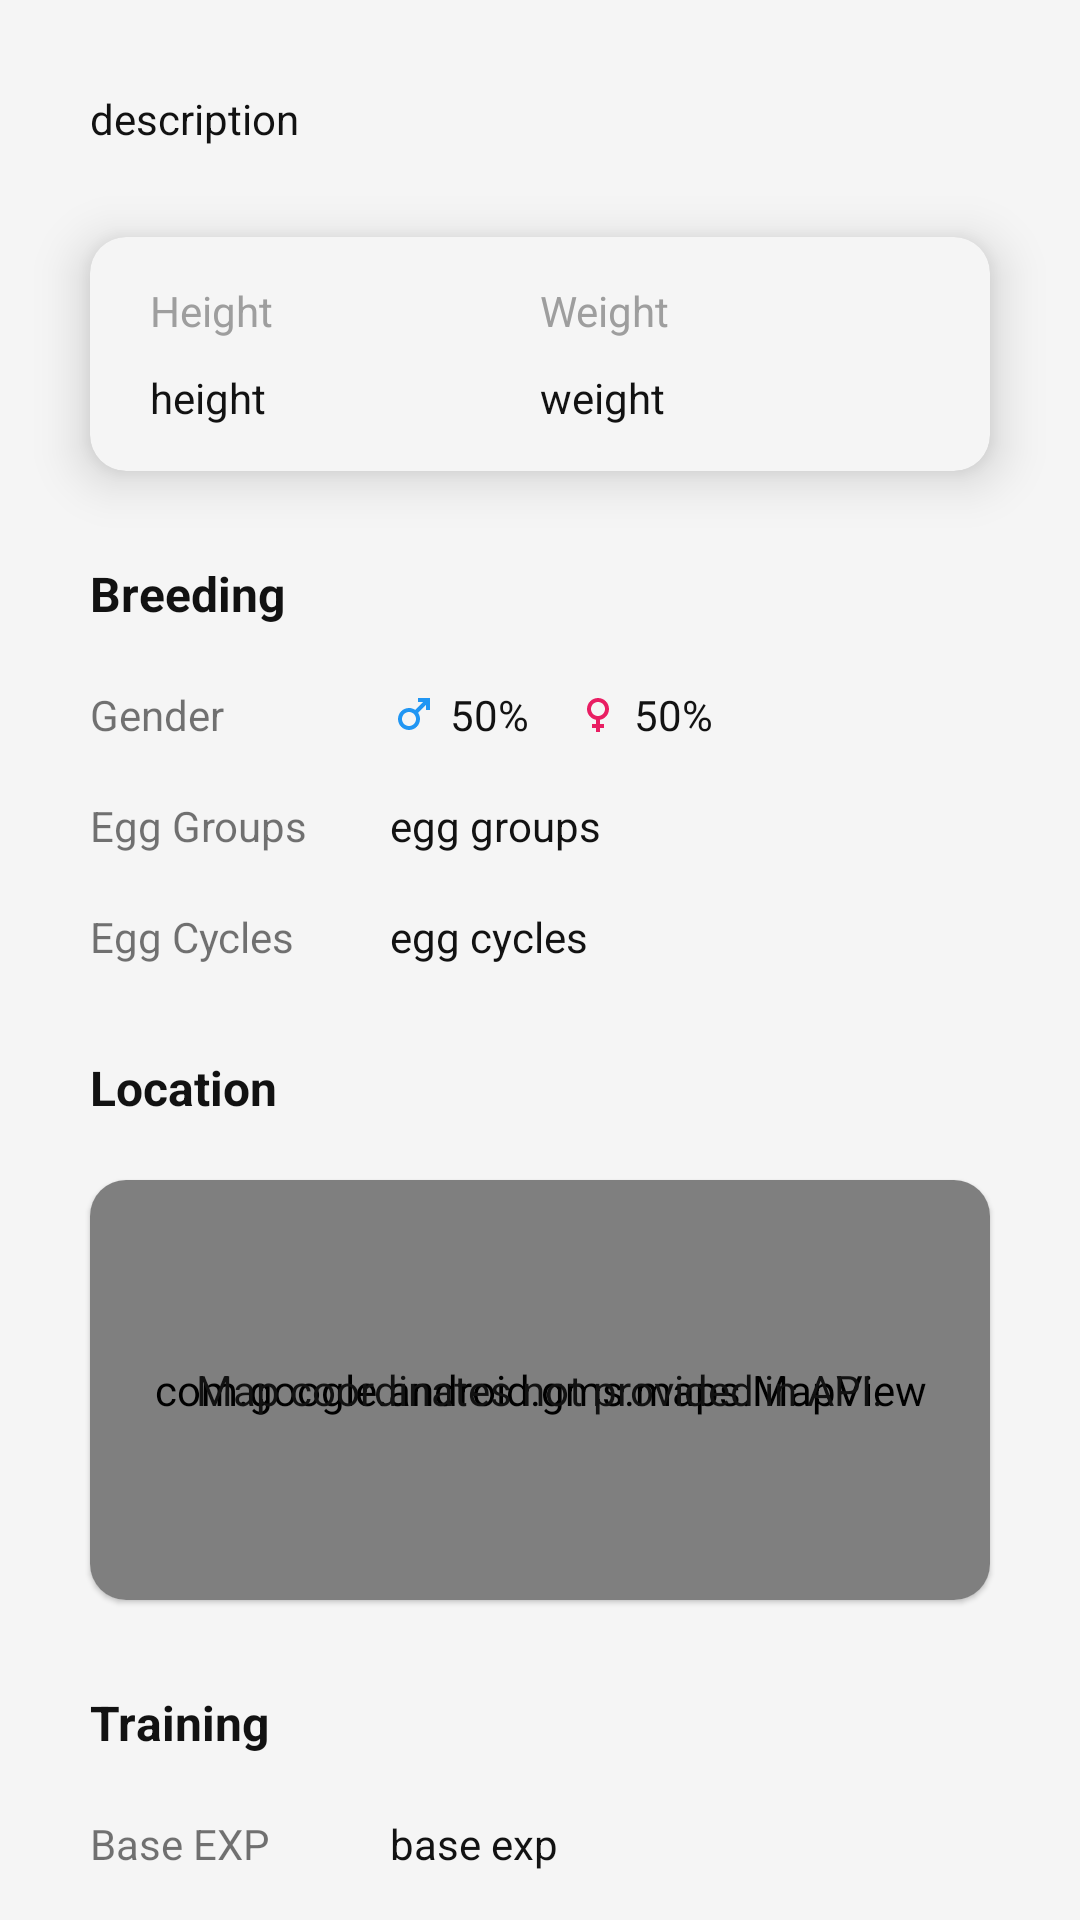

The Android layout XML behind this screen, and the referenced resources:
<!-- AndroidManifest.xml: application theme Theme.Pokedex -->
<!-- res/layout/fragment_pokemon_detail_about.xml -->
<?xml version="1.0" encoding="utf-8"?>
<androidx.core.widget.NestedScrollView xmlns:android="http://schemas.android.com/apk/res/android"
    xmlns:app="http://schemas.android.com/apk/res-auto"
    xmlns:tools="http://schemas.android.com/tools"
    android:layout_width="match_parent"
    android:layout_height="match_parent"
    android:background="@color/white"
    app:layout_behavior="@string/appbar_scrolling_view_behavior"
    tools:context=".presentation.pokemondetail.about.PokemonDetailAboutFragment">

    <LinearLayout
        android:layout_width="match_parent"
        android:layout_height="match_parent"
        android:clipToPadding="false"
        android:orientation="vertical"
        android:padding="30dp">

        <TextView
            android:id="@+id/text_view_description"
            android:layout_width="match_parent"
            android:layout_height="wrap_content"
            android:layout_marginBottom="30dp"
            android:lineSpacingExtra="10sp"
            android:text="description"
            android:textColor="@color/black" />

        <com.google.android.material.card.MaterialCardView
            android:layout_width="match_parent"
            android:layout_height="wrap_content"
            android:layout_marginBottom="30dp"
            app:cardBackgroundColor="@color/white"
            app:cardCornerRadius="12dp"
            app:cardElevation="10dp">

            <LinearLayout
                android:layout_width="match_parent"
                android:layout_height="match_parent"
                android:orientation="horizontal"
                android:paddingHorizontal="20dp"
                android:paddingVertical="15dp">

                <LinearLayout
                    android:layout_width="0dp"
                    android:layout_height="wrap_content"
                    android:layout_weight="1"
                    android:orientation="vertical">

                    <TextView
                        android:layout_width="wrap_content"
                        android:layout_height="wrap_content"
                        android:layout_marginBottom="10dp"
                        android:text="@string/text_view_height"
                        android:textColor="@color/gray_500" />

                    <TextView
                        android:id="@+id/text_view_height"
                        android:layout_width="wrap_content"
                        android:layout_height="wrap_content"
                        android:text="height"
                        android:textColor="@color/black" />
                </LinearLayout>

                <LinearLayout
                    android:layout_width="0dp"
                    android:layout_height="wrap_content"
                    android:layout_weight="1"
                    android:orientation="vertical">

                    <TextView
                        android:layout_width="wrap_content"
                        android:layout_height="wrap_content"
                        android:layout_marginBottom="10dp"
                        android:text="@string/text_view_weight"
                        android:textColor="@color/gray_500" />

                    <TextView
                        android:id="@+id/text_view_weight"
                        android:layout_width="wrap_content"
                        android:layout_height="wrap_content"
                        android:text="weight"
                        android:textColor="@color/black" />

                </LinearLayout>

            </LinearLayout>

        </com.google.android.material.card.MaterialCardView>

        <TextView
            style="@style/HeaderTextAppearance"
            android:layout_width="match_parent"
            android:layout_height="wrap_content"
            android:layout_marginBottom="20dp"
            android:text="@string/text_view_breeding" />

        <LinearLayout
            android:layout_width="match_parent"
            android:layout_height="wrap_content"
            android:layout_marginBottom="30dp"
            android:orientation="vertical">

            <LinearLayout
                android:layout_width="match_parent"
                android:layout_height="0dp"
                android:layout_marginBottom="18dp"
                android:layout_weight="1"
                android:orientation="horizontal">

                <TextView
                    android:layout_width="0dp"
                    android:layout_height="wrap_content"
                    android:layout_weight="1"
                    android:text="@string/text_view_gender" />

                <LinearLayout
                    android:layout_width="0dp"
                    android:layout_height="wrap_content"
                    android:layout_weight="2">

                    <TextView
                        android:id="@+id/text_view_gender_male"
                        android:layout_width="wrap_content"
                        android:layout_height="wrap_content"
                        android:drawablePadding="4dp"
                        android:paddingEnd="15dp"
                        android:text="50%"
                        android:textColor="@color/black"
                        app:drawableLeftCompat="@drawable/ic_baseline_male_24" />

                    <TextView
                        android:id="@+id/text_view_gender_female"
                        android:layout_width="wrap_content"
                        android:layout_height="wrap_content"
                        android:drawablePadding="4dp"
                        android:text="50%"
                        android:textColor="@color/black"
                        app:drawableLeftCompat="@drawable/ic_baseline_female_24" />

                    <TextView
                        android:id="@+id/text_view_genderless"
                        android:layout_width="wrap_content"
                        android:layout_height="wrap_content"
                        android:text="@string/text_view_genderless"
                        android:textColor="@color/black"
                        android:visibility="invisible" />
                </LinearLayout>

            </LinearLayout>

            <LinearLayout
                android:layout_width="match_parent"
                android:layout_height="0dp"
                android:layout_marginBottom="18dp"
                android:layout_weight="1"
                android:orientation="horizontal">

                <TextView
                    android:layout_width="0dp"
                    android:layout_height="wrap_content"
                    android:layout_weight="1"
                    android:text="@string/text_view_egg_groups" />

                <TextView
                    android:id="@+id/text_view_egg_groups"
                    android:layout_width="0dp"
                    android:layout_height="wrap_content"
                    android:layout_weight="2"
                    android:text="egg groups"
                    android:textColor="@color/black" />
            </LinearLayout>

            <LinearLayout
                android:layout_width="match_parent"
                android:layout_height="0dp"
                android:layout_weight="1"
                android:orientation="horizontal">

                <TextView
                    android:layout_width="0dp"
                    android:layout_height="wrap_content"
                    android:layout_weight="1"
                    android:text="@string/text_view_egg_cycle" />

                <TextView
                    android:id="@+id/text_view_egg_cycles"
                    android:layout_width="0dp"
                    android:layout_height="wrap_content"
                    android:layout_weight="2"
                    android:text="egg cycles"
                    android:textColor="@color/black" />
            </LinearLayout>

        </LinearLayout>

        <TextView
            style="@style/HeaderTextAppearance"
            android:layout_width="match_parent"
            android:layout_height="wrap_content"
            android:layout_marginBottom="20dp"
            android:text="@string/text_view_location" />

        <com.google.android.material.card.MaterialCardView
            android:layout_width="match_parent"
            android:layout_height="140dp"
            android:layout_marginBottom="30dp"
            app:cardCornerRadius="12dp">

            <com.google.android.gms.maps.MapView
                android:id="@+id/map_view_pokemon_about"
                android:layout_width="match_parent"
                android:layout_height="match_parent" />

            <TextView
                android:layout_width="wrap_content"
                android:layout_height="wrap_content"
                android:layout_gravity="center"
                android:text="@string/text_view_map_coordinates_unavailable"
                android:textColor="@color/black" />

        </com.google.android.material.card.MaterialCardView>

        <TextView
            style="@style/HeaderTextAppearance"
            android:layout_width="match_parent"
            android:layout_height="wrap_content"
            android:layout_marginBottom="20dp"
            android:text="@string/text_view_training" />

        <LinearLayout
            android:layout_width="match_parent"
            android:layout_height="wrap_content">

            <TextView
                android:layout_width="0dp"
                android:layout_height="wrap_content"
                android:layout_weight="1"
                android:text="@string/text_view_base_experience" />

            <TextView
                android:id="@+id/text_view_base_experience"
                android:layout_width="0dp"
                android:layout_height="wrap_content"
                android:layout_weight="2"
                android:text="base exp"
                android:textColor="@color/black" />

        </LinearLayout>

    </LinearLayout>
</androidx.core.widget.NestedScrollView>
<!-- resources referenced by this layout -->
<resources>
  <color name="black">#FF121212</color>
  <color name="gray_500">#FF9e9e9e</color>
  <color name="white">#FFf5f5f5</color>
  <!-- drawable ic_baseline_female_24 (drawable) -->
  <vector xmlns:android="http://schemas.android.com/apk/res/android"
      android:width="16dp"
      android:height="16dp"
      android:tint="@color/pink_500"
      android:viewportWidth="24"
      android:viewportHeight="24">
      <path
          android:fillColor="@android:color/white"
          android:pathData="M17.5,9.5C17.5,6.46 15.04,4 12,4S6.5,6.46 6.5,9.5c0,2.7 1.94,4.93 4.5,5.4V17H9v2h2v2h2v-2h2v-2h-2v-2.1C15.56,14.43 17.5,12.2 17.5,9.5zM8.5,9.5C8.5,7.57 10.07,6 12,6s3.5,1.57 3.5,3.5S13.93,13 12,13S8.5,11.43 8.5,9.5z" />
  </vector>
  <!-- drawable ic_baseline_male_24 (drawable) -->
  <vector xmlns:android="http://schemas.android.com/apk/res/android"
      android:width="16dp"
      android:height="16dp"
      android:tint="@color/blue_500"
      android:viewportWidth="24"
      android:viewportHeight="24">
      <path
          android:fillColor="@android:color/white"
          android:pathData="M9.5,11c1.93,0 3.5,1.57 3.5,3.5S11.43,18 9.5,18S6,16.43 6,14.5S7.57,11 9.5,11zM9.5,9C6.46,9 4,11.46 4,14.5S6.46,20 9.5,20s5.5,-2.46 5.5,-5.5c0,-1.16 -0.36,-2.23 -0.97,-3.12L18,7.42V10h2V4h-6v2h2.58l-3.97,3.97C11.73,9.36 10.66,9 9.5,9z" />
  </vector>
  <string name="text_view_base_experience">Base EXP</string>
  <string name="text_view_breeding">Breeding</string>
  <string name="text_view_egg_cycle">Egg Cycles</string>
  <string name="text_view_egg_groups">Egg Groups</string>
  <string name="text_view_gender">Gender</string>
  <string name="text_view_genderless">Genderless</string>
  <string name="text_view_height">Height</string>
  <string name="text_view_location">Location</string>
  <string name="text_view_map_coordinates_unavailable">Map coordinates not provided in API.</string>
  <string name="text_view_training">Training</string>
  <string name="text_view_weight">Weight</string>
  <style name="HeaderTextAppearance" parent="Widget.MaterialComponents.TextView">
          <item name="android:textColor">@color/black</item>
          <item name="android:textSize">@dimen/text_view_evolution_label_size</item>
          <item name="android:textStyle">bold</item>
      </style>
  <style name="Theme.Pokedex" parent="Theme.MaterialComponents.DayNight.NoActionBar">
          
          <item name="colorPrimary">@color/purple_500</item>
          <item name="colorPrimaryVariant">@color/purple_700</item>
          <item name="colorOnPrimary">@color/white</item>
          
          <item name="colorSecondary">@color/teal_200</item>
          <item name="colorSecondaryVariant">@color/teal_700</item>
          <item name="colorOnSecondary">@color/black</item>
          
          <item name="android:statusBarColor" tools:targetApi="l">?attr/colorPrimaryVariant</item>
          
          <item name="fontFamily">@font/circular_std</item>
          <item name="android:textStyle">normal</item>
          <item name="android:colorBackground">@color/white</item>
      </style>
  <color name="pink_500">#FFe91e63</color>
  <color name="blue_500">#FF2196f3</color>
  <dimen name="text_view_evolution_label_size">16sp</dimen>
  <color name="purple_500">#FF6200EE</color>
  <color name="purple_700">#FF3700B3</color>
  <color name="teal_200">#FF03DAC5</color>
  <color name="teal_700">#FF018786</color>
</resources>
